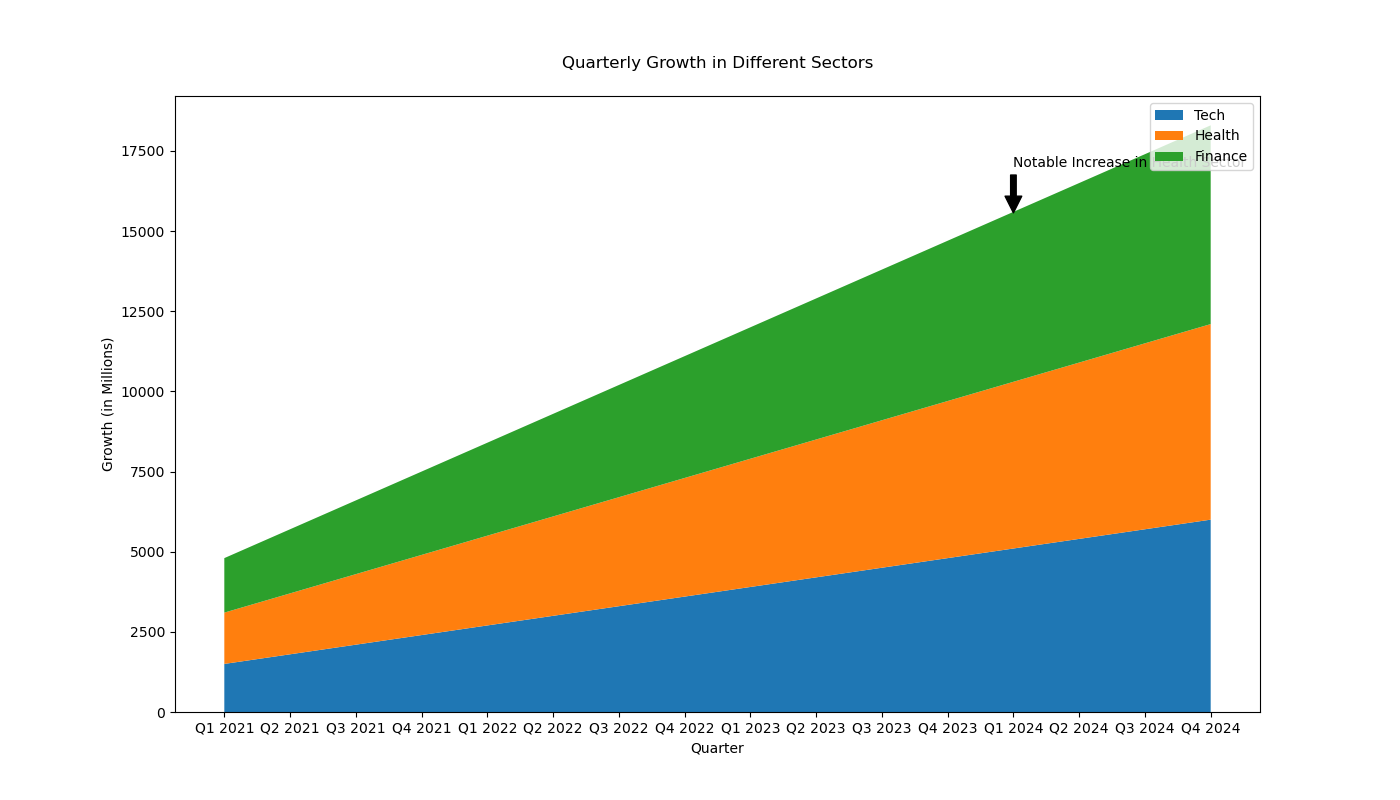

Data behind this chart, as committed beside it:
quarters, tech, health, finance
Q1 2021, 1500, 1600, 1700
Q2 2021, 1800, 1900, 2000
Q3 2021, 2100, 2200, 2300
Q4 2021, 2400, 2500, 2600
Q1 2022, 2700, 2800, 2900
Q2 2022, 3000, 3100, 3200
Q3 2022, 3300, 3400, 3500
Q4 2022, 3600, 3700, 3800
Q1 2023, 3900, 4000, 4100
Q2 2023, 4200, 4300, 4400
Q3 2023, 4500, 4600, 4700
Q4 2023, 4800, 4900, 5000
Q1 2024, 5100, 5200, 5300
Q2 2024, 5400, 5500, 5600
Q3 2024, 5700, 5800, 5900
Q4 2024, 6000, 6100, 6200
